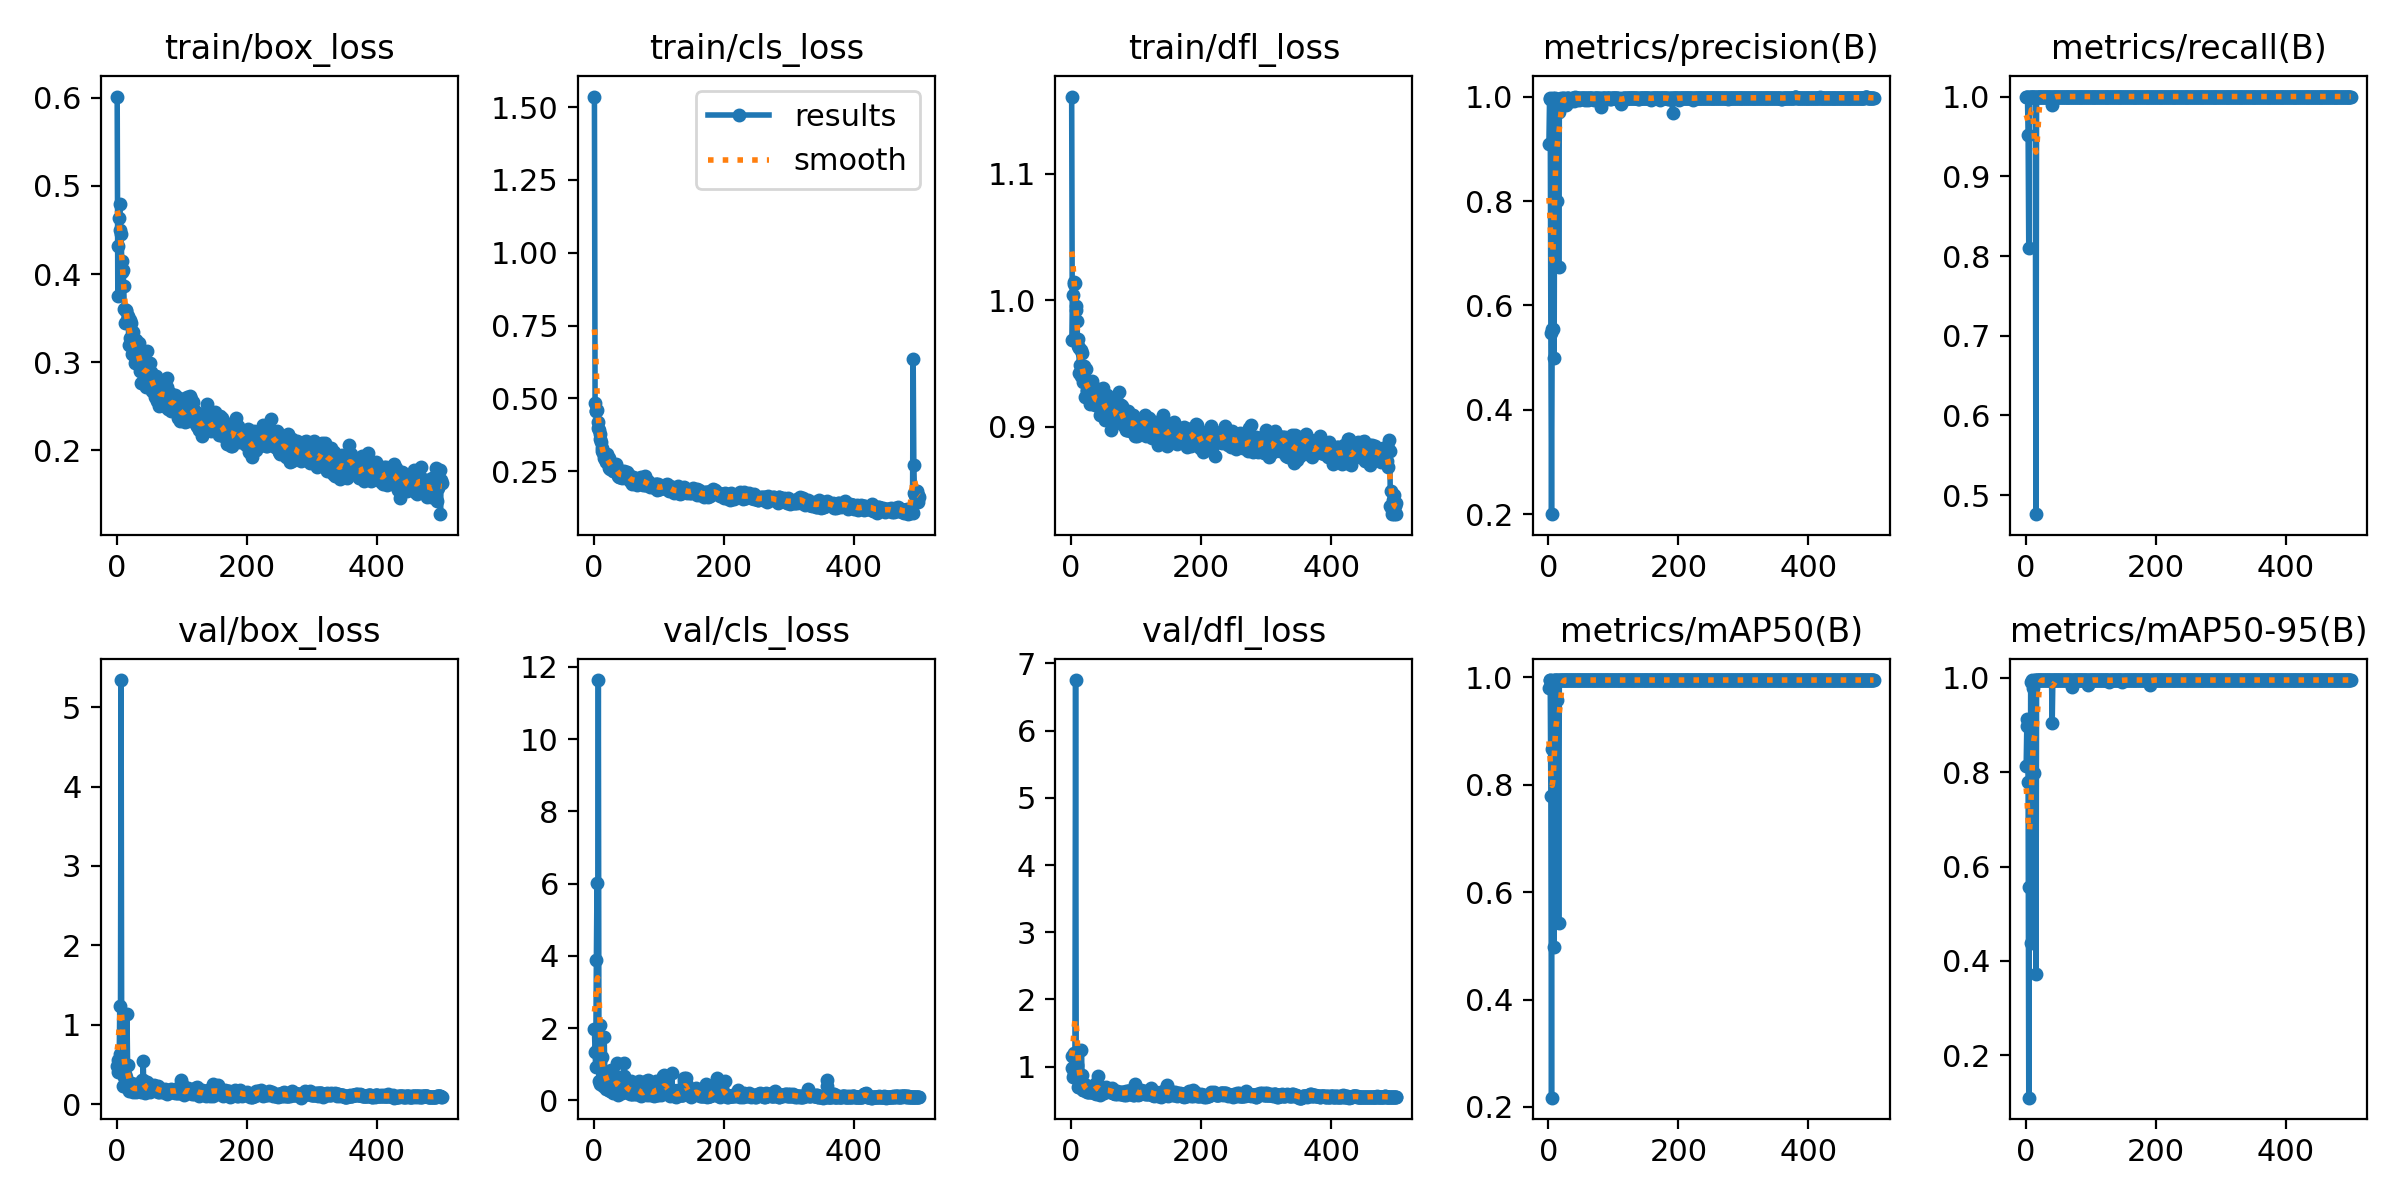

Values plotted in this chart, from the file beside it:
epoch, train/box_loss, train/cls_loss, train/dfl_loss, metrics/precision(B), metrics/recall(B), metrics/mAP50(B), metrics/mAP50-95(B), val/box_loss, val/cls_loss, val/dfl_loss, lr/pg0, lr/pg1, lr/pg2
1, 0.6012, 1.536, 1.161, 0.909, 1, 0.9802, 0.8133, 0.4818, 1.97, 0.9859, 0.00042, 0.00042, 0.00042
2, 0.3748, 0.4834, 0.9688, 0.9969, 1, 0.995, 0.8976, 0.5606, 1.334, 1.162, 0.0008583, 0.0008583, 0.0008583
3, 0.4317, 0.4567, 1.004, 0.9953, 1, 0.995, 0.9129, 0.404, 0.9338, 0.8399, 0.001295, 0.001295, 0.001295
4, 0.4638, 0.4554, 1.013, 0.547, 0.9524, 0.7782, 0.7782, 0.4645, 3.894, 0.893, 0.00173, 0.00173, 0.00173
5, 0.4788, 0.4614, 1.015, 0.2005, 0.8095, 0.2173, 0.1105, 1.233, 6.032, 1.199, 0.001984, 0.001984, 0.001984
6, 0.4494, 0.3983, 1.014, 0.5541, 1, 0.8672, 0.5558, 0.6303, 1.454, 0.9905, 0.00198, 0.00198, 0.00198
7, 0.4452, 0.42, 0.9924, 0.5541, 1, 0.8672, 0.5558, 5.34, 11.64, 6.753, 0.001976, 0.001976, 0.001976
8, 0.4144, 0.3913, 0.9952, 0.9963, 1, 0.995, 0.9899, 0.4193, 0.5411, 0.886, 0.001972, 0.001972, 0.001972
9, 0.4019, 0.3776, 0.9837, 0.4986, 1, 0.4975, 0.439, 0.522, 2.081, 1.026, 0.001968, 0.001968, 0.001968
10, 0.4043, 0.36, 0.9691, 0.9963, 1, 0.995, 0.995, 0.2246, 0.464, 0.7, 0.001964, 0.001964, 0.001964
11, 0.386, 0.3501, 0.9637, 0.9938, 1, 0.995, 0.9892, 0.3385, 0.4981, 0.8027, 0.00196, 0.00196, 0.00196
12, 0.3606, 0.3301, 0.9623, 0.9954, 1, 0.995, 0.9775, 0.23, 0.4846, 0.6987, 0.001956, 0.001956, 0.001956
13, 0.3443, 0.3204, 0.9426, 0.7993, 1, 0.957, 0.7986, 0.3831, 1.206, 0.7735, 0.001953, 0.001953, 0.001953
14, 0.3597, 0.3126, 0.9485, 0.9956, 1, 0.995, 0.995, 0.3461, 0.4048, 0.7347, 0.001948, 0.001948, 0.001948
15, 0.3584, 0.2945, 0.9604, 0.9926, 1, 0.995, 0.995, 0.2756, 0.481, 0.7231, 0.001945, 0.001945, 0.001945
16, 0.3477, 0.3112, 0.9404, 0.6729, 0.4762, 0.5423, 0.3734, 1.135, 1.764, 1.242, 0.001941, 0.001941, 0.001941
17, 0.3523, 0.3048, 0.9586, 0.9695, 1, 0.995, 0.995, 0.5006, 0.7948, 0.8756, 0.001937, 0.001937, 0.001937
18, 0.3451, 0.2928, 0.9398, 0.9958, 1, 0.995, 0.995, 0.2144, 0.6172, 0.6512, 0.001933, 0.001933, 0.001933
19, 0.3194, 0.2823, 0.9352, 0.9962, 1, 0.995, 0.995, 0.1702, 0.3034, 0.6452, 0.001929, 0.001929, 0.001929
20, 0.3483, 0.308, 0.9478, 0.9963, 1, 0.995, 0.995, 0.2649, 0.4038, 0.6731, 0.001925, 0.001925, 0.001925
21, 0.327, 0.2947, 0.9371, 0.9945, 1, 0.995, 0.995, 0.1905, 0.6126, 0.6854, 0.001921, 0.001921, 0.001921
22, 0.319, 0.2936, 0.9231, 0.9942, 1, 0.995, 0.995, 0.2302, 0.6476, 0.7071, 0.001917, 0.001917, 0.001917
23, 0.3448, 0.2956, 0.9458, 0.997, 1, 0.995, 0.995, 0.269, 0.2883, 0.7215, 0.001913, 0.001913, 0.001913
24, 0.3092, 0.2628, 0.928, 0.9965, 1, 0.995, 0.995, 0.2254, 0.2935, 0.646, 0.001909, 0.001909, 0.001909
25, 0.3155, 0.2575, 0.9289, 0.9961, 1, 0.995, 0.995, 0.1642, 0.2684, 0.6214, 0.001905, 0.001905, 0.001905
26, 0.3338, 0.2769, 0.9324, 0.9933, 1, 0.995, 0.995, 0.1575, 0.4135, 0.62, 0.001901, 0.001901, 0.001901
27, 0.3248, 0.2782, 0.9313, 0.9833, 1, 0.995, 0.995, 0.2146, 0.8388, 0.6282, 0.001897, 0.001897, 0.001897
28, 0.3057, 0.2598, 0.9317, 0.9953, 1, 0.995, 0.995, 0.1992, 0.6536, 0.6619, 0.001893, 0.001893, 0.001893
29, 0.2989, 0.2498, 0.9183, 0.9967, 1, 0.995, 0.995, 0.2514, 0.3476, 0.6896, 0.001889, 0.001889, 0.001889
30, 0.3253, 0.2703, 0.9352, 0.9973, 1, 0.995, 0.995, 0.1573, 0.2099, 0.6221, 0.001885, 0.001885, 0.001885
31, 0.3129, 0.2519, 0.9319, 0.9974, 1, 0.995, 0.995, 0.186, 0.226, 0.6205, 0.001881, 0.001881, 0.001881
32, 0.3106, 0.2592, 0.924, 0.9938, 1, 0.995, 0.995, 0.1849, 0.3499, 0.6324, 0.001877, 0.001877, 0.001877
33, 0.3153, 0.2652, 0.9363, 0.995, 1, 0.995, 0.995, 0.2027, 0.4794, 0.6553, 0.001873, 0.001873, 0.001873
34, 0.3098, 0.2736, 0.9228, 0.9962, 1, 0.995, 0.995, 0.2173, 0.5084, 0.6744, 0.001869, 0.001869, 0.001869
35, 0.3213, 0.2589, 0.9268, 0.9912, 1, 0.995, 0.995, 0.2351, 1.03, 0.6806, 0.001865, 0.001865, 0.001865
36, 0.2902, 0.2458, 0.9244, 0.9971, 1, 0.995, 0.995, 0.1625, 0.243, 0.6078, 0.001861, 0.001861, 0.001861
37, 0.2987, 0.2468, 0.9174, 0.9957, 1, 0.995, 0.995, 0.159, 0.5255, 0.6186, 0.001857, 0.001857, 0.001857
38, 0.2764, 0.2338, 0.9182, 0.9975, 1, 0.995, 0.995, 0.1697, 0.1619, 0.5918, 0.001853, 0.001853, 0.001853
39, 0.2891, 0.2322, 0.9171, 0.9922, 1, 0.995, 0.995, 0.3095, 0.6591, 0.7508, 0.00185, 0.00185, 0.00185
40, 0.2956, 0.244, 0.9187, 0.9951, 1, 0.995, 0.995, 0.3071, 0.35, 0.7023, 0.001846, 0.001846, 0.001846
41, 0.295, 0.2316, 0.9216, 1, 0.9898, 0.995, 0.9046, 0.5477, 0.5504, 0.8647, 0.001842, 0.001842, 0.001842
42, 0.2901, 0.2386, 0.93, 0.9973, 1, 0.995, 0.995, 0.184, 0.2323, 0.655, 0.001838, 0.001838, 0.001838
43, 0.2993, 0.2494, 0.9274, 0.9975, 1, 0.995, 0.995, 0.1956, 0.2016, 0.6813, 0.001834, 0.001834, 0.001834
44, 0.2827, 0.2279, 0.9096, 0.9964, 1, 0.995, 0.995, 0.1428, 0.2554, 0.5784, 0.00183, 0.00183, 0.00183
45, 0.2923, 0.2388, 0.9171, 0.997, 1, 0.995, 0.995, 0.1597, 0.3115, 0.6348, 0.001826, 0.001826, 0.001826
46, 0.272, 0.2319, 0.9177, 0.9961, 1, 0.995, 0.995, 0.2094, 0.6767, 0.6386, 0.001822, 0.001822, 0.001822
47, 0.3122, 0.252, 0.9264, 0.9937, 1, 0.995, 0.995, 0.279, 1.034, 0.7019, 0.001818, 0.001818, 0.001818
48, 0.2898, 0.2411, 0.9219, 0.9971, 1, 0.995, 0.995, 0.1668, 0.233, 0.6349, 0.001814, 0.001814, 0.001814
49, 0.284, 0.2306, 0.9309, 0.9971, 1, 0.995, 0.995, 0.1906, 0.3042, 0.6433, 0.00181, 0.00181, 0.00181
50, 0.2785, 0.2264, 0.9197, 0.9974, 1, 0.995, 0.995, 0.169, 0.2965, 0.6105, 0.001806, 0.001806, 0.001806
51, 0.2987, 0.2464, 0.917, 0.9954, 1, 0.995, 0.995, 0.1593, 0.4343, 0.6391, 0.001802, 0.001802, 0.001802
52, 0.2866, 0.2358, 0.9055, 0.9972, 1, 0.995, 0.995, 0.1843, 0.2336, 0.6422, 0.001798, 0.001798, 0.001798
53, 0.2886, 0.2398, 0.9144, 0.997, 1, 0.995, 0.995, 0.1879, 0.2931, 0.6388, 0.001794, 0.001794, 0.001794
54, 0.2671, 0.2235, 0.909, 0.9963, 1, 0.995, 0.995, 0.2272, 0.3693, 0.6968, 0.00179, 0.00179, 0.00179
55, 0.2723, 0.2155, 0.9253, 0.9976, 1, 0.995, 0.995, 0.1986, 0.2446, 0.6463, 0.001786, 0.001786, 0.001786
56, 0.2843, 0.2326, 0.9119, 0.9975, 1, 0.995, 0.995, 0.1951, 0.1874, 0.6374, 0.001782, 0.001782, 0.001782
57, 0.2721, 0.2197, 0.9102, 0.9943, 1, 0.995, 0.995, 0.2228, 0.545, 0.6376, 0.001778, 0.001778, 0.001778
58, 0.269, 0.2228, 0.9108, 0.9975, 1, 0.995, 0.995, 0.2375, 0.1846, 0.6695, 0.001774, 0.001774, 0.001774
59, 0.2604, 0.2066, 0.914, 0.9974, 1, 0.995, 0.995, 0.2263, 0.1831, 0.6486, 0.00177, 0.00177, 0.00177
60, 0.2849, 0.2295, 0.9106, 0.9973, 1, 0.995, 0.995, 0.1797, 0.21, 0.6156, 0.001766, 0.001766, 0.001766
... 440 more rows
